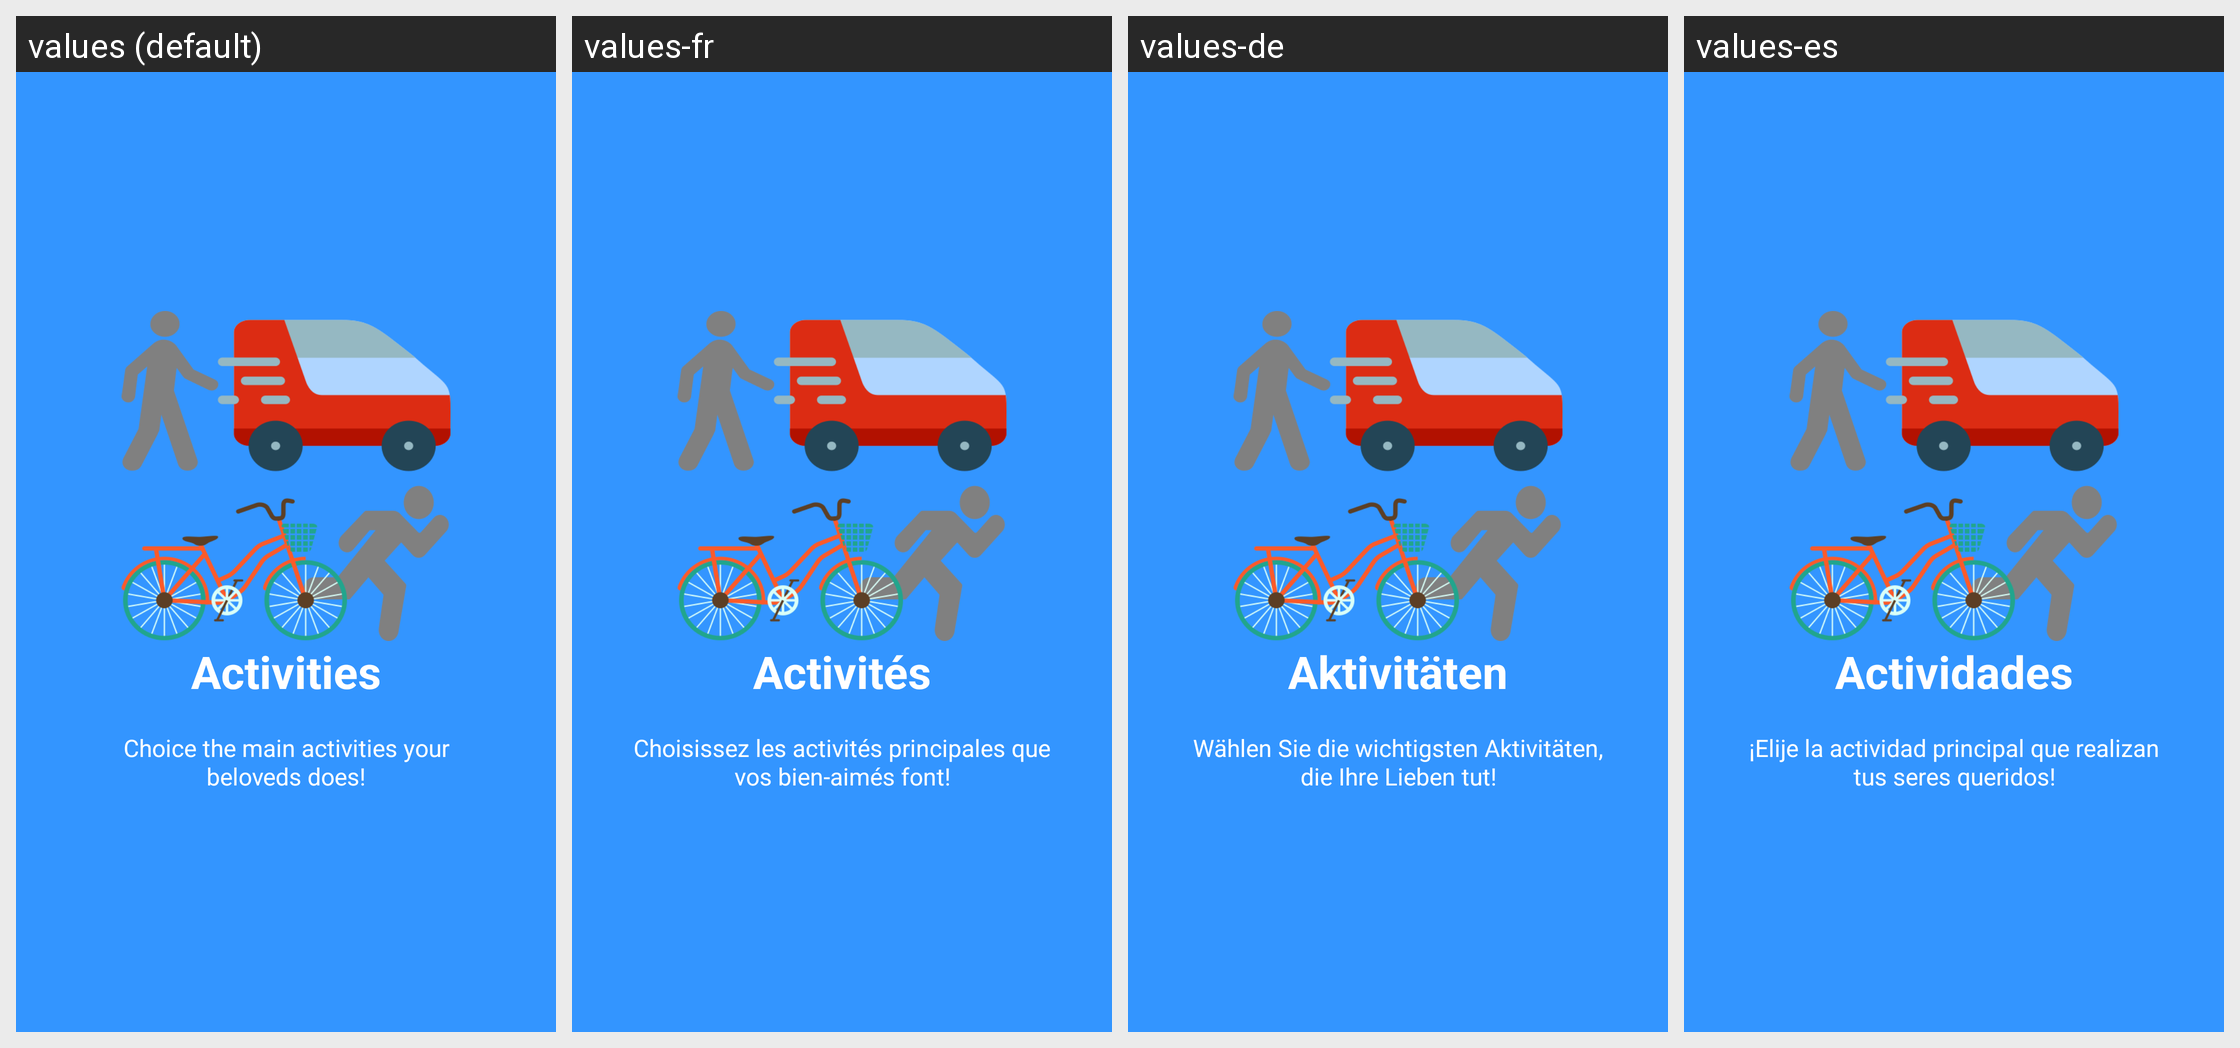

For this localized Android screen grid, give each drawn string resource with its value in every locale shown.
Android screen res/layout/activities_welcome_slide.xml rendered under 4 locales, left to right: values (default), values-fr, values-de, values-es. Device: Nexus 5 (rendered at 1080×1920; each locale shown at half size, 540×960, under a caption strip naming it); theme AppTheme.
Strings drawn on this screen, with the default value and each locale's value (text and hints the layout hard-codes appear in the picture but are not listed):

slide_3_title
  values: Activities
  values-fr: Activités
  values-de: Aktivitäten
  values-es: Actividades

slide_3_desc
  values: Choice the main activities your beloveds does!
  values-fr: Choisissez les activités principales que vos bien-aimés font!
  values-de: Wählen Sie die wichtigsten Aktivitäten, die Ihre Lieben tut!
  values-es: ¡Elije la actividad principal que realizan tus seres queridos!
